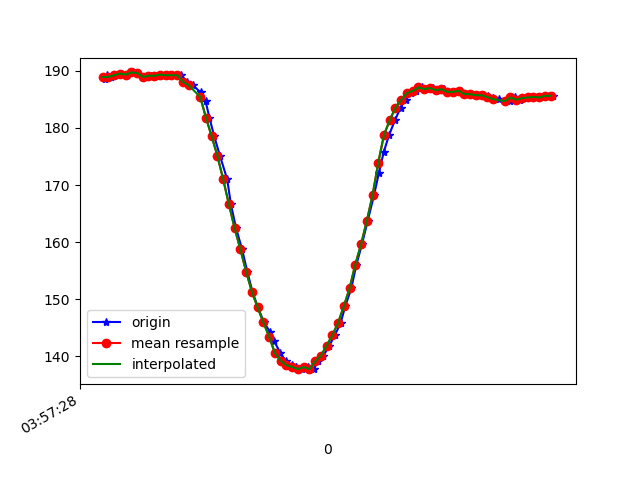

The table this chart was drawn from, first rows:
1618199848529, 895511532784348, 188.57422, -226.85547, -72.46094
1618199848534, 895511554820730, 189.3, -227, -72.85
1618199848548, 895511571271712, 189, -227.4, -73.24
1618199848565, 895511590317006, 189.3, -227.5, -73.14
1618199848587, 895511609498833, 189.6, -227.6, -72.75
1618199848604, 895511628605169, 189.4, -227.2, -73.54
1618199848625, 895511647680984, 189.7, -227.1, -72.85
1618199848640, 895511666634713, 189.6, -226.4, -72.17
1618199848667, 895511687785977, 189, -226.7, -72.46
1618199848687, 895511705152599, 189.2, -227.1, -72.85
1618199848701, 895511724503106, 189.2, -227.1, -72.46
1618199848718, 895511743365271, 189.2, -227.2, -71.88
1618199848738, 895511762380044, 189.4, -227.1, -72.75
1618199848758, 895511781394816, 189.3, -227, -72.85
1618199848777, 895511800653759, 189.3, -227.2, -72.75
1618199848794, 895511819485403, 189.3, -227.2, -73.24
1618199848815, 895511838561218, 188.1, -227.4, -72.75
1618199848834, 895511857575990, 187.5, -227.2, -73.24
1618199848862, 895511876834933, 186.2, -227.1, -73.14
1618199848879, 895511895941269, 184.7, -228.1, -73.63
1618199848892, 895511915291776, 181.8, -229.2, -75.2
1618199848909, 895511934337070, 178.5, -230.6, -74.61
1618199848929, 895511953931747, 175.1, -232.4, -75.88
1618199848954, 895511972763391, 171, -233.6, -76.37
1618199848967, 895511991717121, 166.6, -234.7, -75.39
1618199848985, 895512010792936, 162.4, -237.3, -75.59
1618199849006, 895512029868751, 158.7, -238.9, -74.71
1618199849024, 895512048944566, 154.8, -241.2, -73.63
1618199849042, 895512067837253, 151.3, -242.4, -72.85
1618199849061, 895512086913068, 148.5, -243.9, -70.8
1618199849082, 895512105988883, 145.9, -245.6, -70.41
1618199849103, 895512125095219, 144.2, -246.8, -69.34
1618199849118, 895512144048949, 142.6, -248.3, -69.04
1618199849139, 895512163368934, 140.5, -249.5, -68.46
1618199849158, 895512182475270, 139.2, -250.5, -67.68
1618199849179, 895512201429000, 138.4, -250.8, -67.58
1618199849194, 895512220565857, 138.1, -250.8, -66.7
1618199849213, 895512239580630, 137.7, -251.5, -66.89
1618199849234, 895512258503838, 138.1, -251.6, -67.58
1618199849255, 895512277671217, 137.7, -250.9, -66.89
1618199849270, 895512296716511, 139.1, -250.6, -66.99
1618199849289, 895512315792325, 140, -249.1, -68.75
1618199849309, 895512334807098, 141.8, -248.7, -69.63
1618199849329, 895512353882913, 143.7, -247, -70.12
1618199849349, 895512372836642, 145.8, -245.4, -71.48
1618199849365, 895512391912457, 148.7, -243.4, -72.75
1618199849386, 895512410957751, 151.9, -241.3, -72.75
1618199849404, 895512430003045, 156.1, -238.6, -73.54
1618199849423, 895512449017817, 159.6, -237, -73.83
1618199849443, 895512468154674, 163.7, -235.7, -75.29
1618199849465, 895512487108404, 168.2, -234, -75.0
1618199849482, 895512506214740, 172.1, -232.4, -75.59
1618199849499, 895512525229513, 175.8, -230.4, -74.61
1618199849518, 895512544274806, 178.8, -229.6, -74.02
1618199849538, 895512563411664, 181.3, -228.7, -73.34
1618199849558, 895512582273830, 183.6, -227.8, -72.75
1618199849575, 895512601349644, 185, -228, -72.17
1618199849594, 895512620425459, 186.1, -226.8, -72.85
1618199849613, 895512639470753, 186.5, -227, -72.56
1618199849632, 895512658516047, 187.1, -227.2, -72.46
1618199849652, 895512677591862, 186.8, -227.1, -72.46
... 23 more rows
